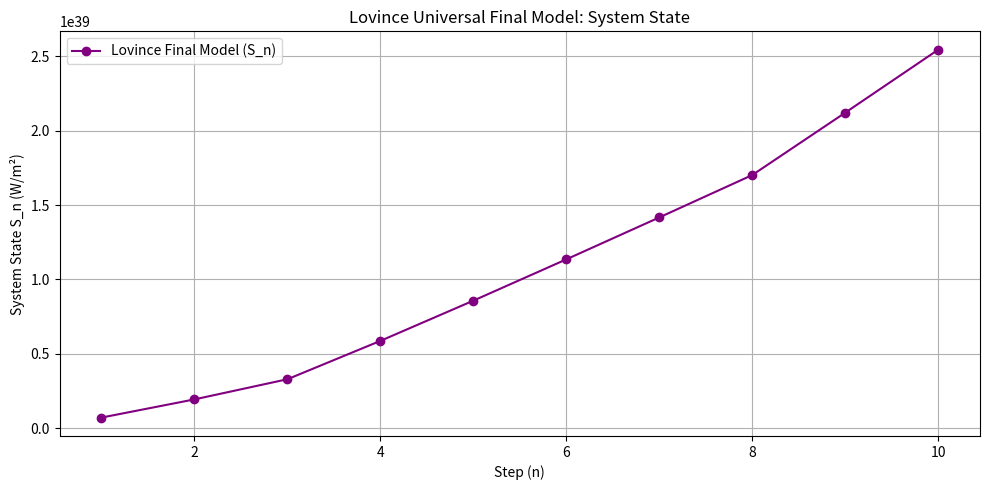

Write the Python code that produced this figure.
#!/usr/bin/env python3
import math
import matplotlib.pyplot as plt
import argparse
from functools import lru_cache

# Lovince Spiral Sequence: a_n = a_{n-1} + floor(sqrt(n))
def lovince_spiral_sequence(n):
    if not isinstance(n, int) or n < 1:
        raise ValueError("n must be a positive integer")
    sequence = [1]
    for i in range(2, n + 1):
        sequence.append(sequence[-1] + math.floor(math.sqrt(i)))
    return sequence

# Lovince Harmony Equation: H_n = sum_{k=1}^n 1 / (k^2 + sqrt(k))
@lru_cache(maxsize=128)
def lovince_harmony(n):
    if not isinstance(n, int) or n < 1:
        raise ValueError("n must be a positive integer")
    return sum(1 / (k**2 + math.sqrt(k)) for k in range(1, n + 1))

# Lovince Energy Flux: Phi = E / (r^2 + k * sin(omega * t))
def lovince_energy_flux(E, r, k, omega, t):
    if r <= 0 or E < 0:
        raise ValueError("r must be positive and E must be non-negative")
    denominator = r**2 + k * math.sin(omega * t)
    if abs(denominator) < 1e-10:
        raise ValueError("Denominator too close to zero")
    return E / denominator

# Gravitational Force: F = G * M1 * M2 / r^2
def gravitational_force(G, M1, M2, r):
    if r <= 0:
        raise ValueError("Distance r must be positive to avoid infinite force")
    return (G * M1 * M2) / r**2

# Entropy Term: S = log(t + 1)
def entropy_term(t):
    if t < 0:
        raise ValueError("Time t must be non-negative")
    return math.log(t + 1)

# Lovince Final Universal Model: Powerful Equation
def lovince_final_model(n, E, r, k, omega, t, G, M1, M2):
    a_n = lovince_spiral_sequence(n)[-1]
    H_n = lovince_harmony(n)
    Phi = lovince_energy_flux(E, r, k, omega, t)
    F_g = gravitational_force(G, M1, M2, r)
    entropy = entropy_term(t)
    
    if t**2 + entropy <= 0:
        raise ValueError("Invalid denominator for entropy adjustment")
    
    adjustment_factor = 1 / math.sqrt(t**2 + entropy)
    
    S_n = (a_n * H_n * Phi) * (1 + F_g) * adjustment_factor
    return S_n

# Main function to run and visualize
def run_lovince_final(n_max, E, r, k, omega, G, M1, M2, dynamic_t=False):
    states = []
    n_values = range(1, n_max + 1)
    t_values = [n / 10.0 if dynamic_t else 1.0 for n in n_values]
    
    for n, t in zip(n_values, t_values):
        try:
            S_n = lovince_final_model(n, E, r, k, omega, t, G, M1, M2)
            states.append(S_n)
        except ValueError as e:
            print(f"Error at n={n}: {e}")
            return None
    
    # Plotting the results
    plt.figure(figsize=(10, 5))
    plt.plot(n_values, states, marker='o', linestyle='-', color='purple', label='Lovince Final Model (S_n)')
    plt.title('Lovince Universal Final Model: System State')
    plt.xlabel('Step (n)')
    plt.ylabel('System State S_n (W/m²)')
    plt.grid(True)
    plt.legend()
    plt.tight_layout()
    plt.show()
    
    return states

# Parse command-line arguments
def parse_args():
    parser = argparse.ArgumentParser(description="Lovince Universal Final Model Simulator.")
    parser.add_argument('--n_max', type=int, default=10, help='Maximum step n (default: 10)')
    parser.add_argument('--E', type=float, default=100.0, help='Energy (W) (default: 100)')
    parser.add_argument('--r', type=float, default=2.0, help='Distance (m) (default: 2)')
    parser.add_argument('--k', type=float, default=1.0, help='Damping constant (default: 1)')
    parser.add_argument('--omega', type=float, default=math.pi, help='Angular frequency (default: pi)')
    parser.add_argument('--G', type=float, default=6.67430e-11, help='Gravitational constant (default: 6.67430e-11)')
    parser.add_argument('--M1', type=float, default=5.972e24, help='Mass 1 (kg) (default: Earth mass)')
    parser.add_argument('--M2', type=float, default=7.348e22, help='Mass 2 (kg) (default: Moon mass)')
    parser.add_argument('--dynamic_t', action='store_true', help='Use dynamic time (t=n/10)')
    return parser.parse_args()

# Main Execution
if __name__ == "__main__":
    args = parse_args()
    
    print("Running Lovince Universal Final Model...")
    print(f"Parameters: n_max={args.n_max}, E={args.E}, r={args.r}, k={args.k}, omega={args.omega}, G={args.G}, M1={args.M1}, M2={args.M2}, dynamic_t={args.dynamic_t}")
    
    results = run_lovince_final(args.n_max, args.E, args.r, args.k, args.omega, args.G, args.M1, args.M2, args.dynamic_t)
    
    if results:
        print("\nResults:")
        for n, S_n in zip(range(1, args.n_max + 1), results):
            print(f"n={n}: S_n ≈ {S_n:.4e} W/m²")
